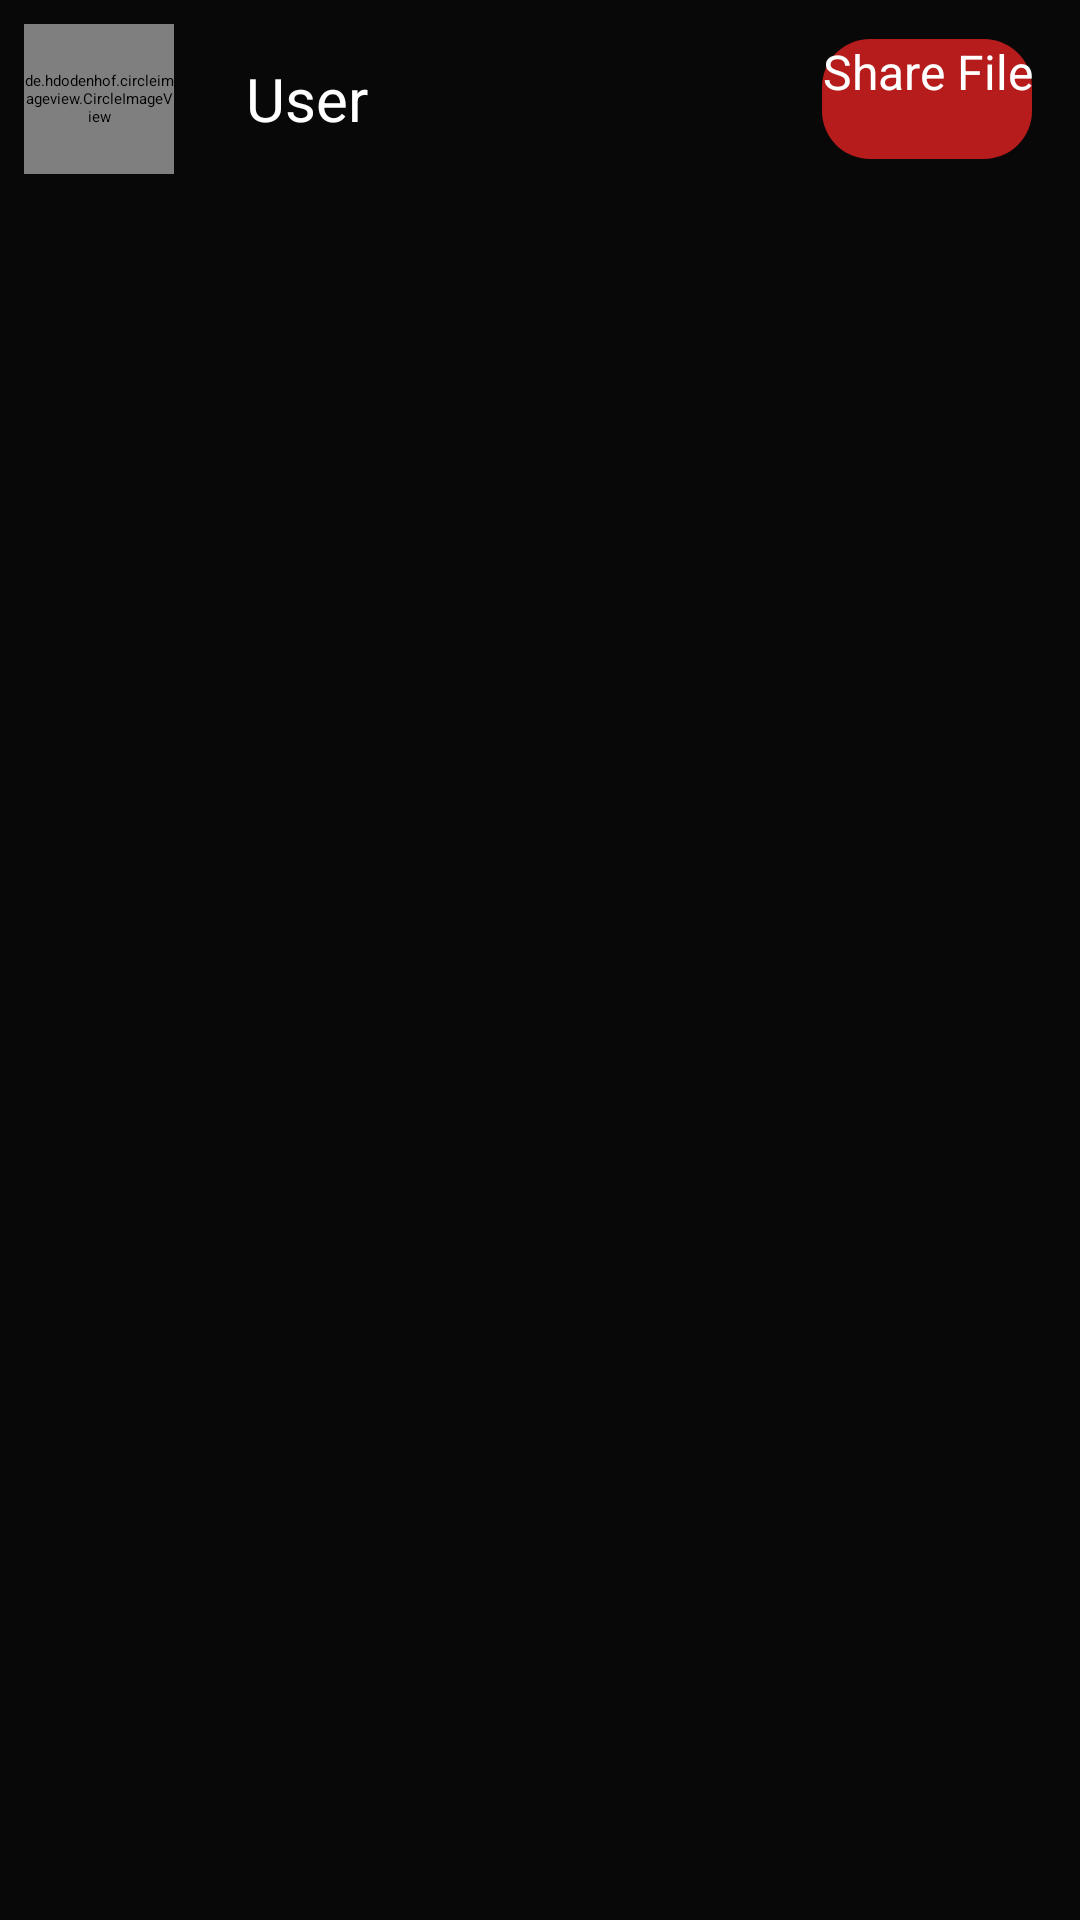

Reconstruct the res/layout file that produces this screen, plus the resources it refers to.
<!-- AndroidManifest.xml: application theme Theme.FileSharingApplication -->
<!-- res/layout/layout_users.xml -->
<?xml version="1.0" encoding="utf-8"?>
<androidx.cardview.widget.CardView xmlns:android="http://schemas.android.com/apk/res/android"
    xmlns:app="http://schemas.android.com/apk/res-auto"
    android:layout_width="match_parent"
    android:layout_height="wrap_content"
    android:layout_margin="12dp"
    android:background="@drawable/bg_rounded_input_field"
    android:backgroundTint="@color/darker_grey"
    app:cardElevation="4dp"
    app:cardMaxElevation="8dp">

    <LinearLayout
        android:id="@+id/ll_groupCSE"
        android:layout_width="match_parent"
        android:layout_height="wrap_content"
        android:gravity="center"
        android:orientation="horizontal"
        android:padding="8dp">

        <RelativeLayout
            android:layout_width="match_parent"
            android:layout_height="wrap_content">

            <de.hdodenhof.circleimageview.CircleImageView
                android:id="@+id/cv_profileImage"
                android:layout_width="50dp"
                android:layout_height="50dp"
                android:layout_centerVertical="true"
                android:src="@drawable/ic_launcher_background" />

            <LinearLayout
                android:id="@+id/ll_usernameCSE"
                android:layout_width="wrap_content"
                android:layout_height="wrap_content"
                android:layout_centerVertical="true"
                android:layout_marginLeft="16dp"
                android:layout_toRightOf="@id/cv_profileImage"
                android:orientation="vertical">

                <TextView
                    android:id="@+id/tv_username"
                    android:layout_width="wrap_content"
                    android:layout_height="wrap_content"
                    android:layout_marginLeft="8dp"
                    android:text="User"
                    android:textColor="@color/white"
                    android:textSize="20sp" />

            </LinearLayout>

            <Button
                android:id="@+id/btn_shareFile"
                android:layout_width="wrap_content"
                android:layout_height="40dp"
                android:layout_alignParentEnd="true"
                android:layout_centerVertical="true"
                android:layout_marginRight="8dp"
                android:background="@drawable/background_right"
                android:text="Share File"
                android:textAlignment="center"
                android:textAllCaps="false"
                android:textColor="@color/white"
                android:textSize="16sp" />

        </RelativeLayout>

    </LinearLayout>

</androidx.cardview.widget.CardView>
<!-- resources referenced by this layout -->
<resources>
  <color name="darker_grey">#080808</color>
  <color name="white">#FFFFFFFF</color>
  <!-- drawable background_right (drawable) -->
  <?xml version="1.0" encoding="utf-8"?>
  <shape xmlns:android="http://schemas.android.com/apk/res/android"
      android:shape="rectangle">
  
      <corners
          android:radius="16dp"/>
      <solid android:color="#B71C1C" />
  
  </shape>
</resources>
